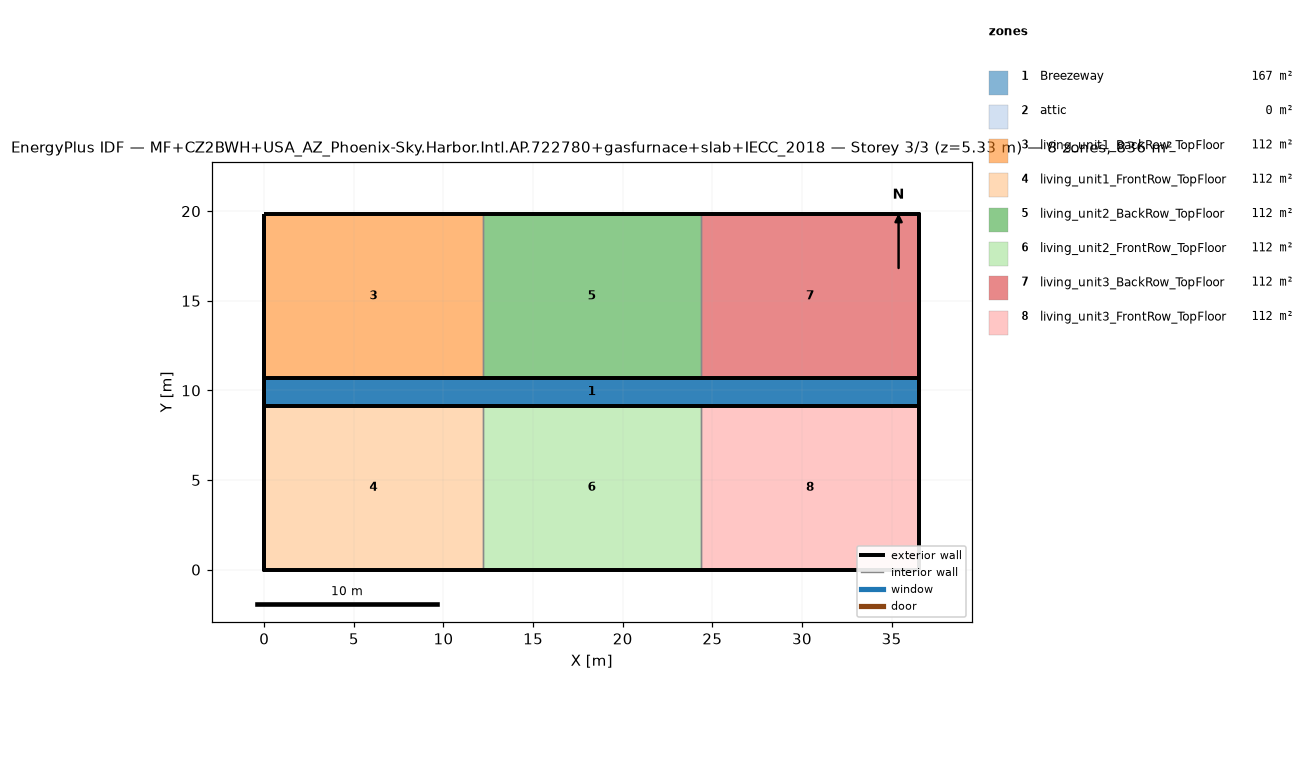
=== STOREY PLAN SPEC (per zone: floor XY polygon, exterior-wall plan segments, windows/doors) ===
zone 1: Breezeway  (167.0 m²)
  floor: (36.54, 9.16) (0.00, 9.16) (0.00, 10.68) (36.54, 10.68)
  floor: (36.54, 9.16) (0.00, 9.16) (0.00, 10.68) (36.54, 10.68)
  floor: (36.54, 9.16) (0.00, 9.16) (0.00, 10.68) (36.54, 10.68)
zone 2: attic  (0.0 m²)
  exterior wall: (36.54, 0.00) – (36.54, 19.84) – (36.54, 9.92)  [29.8 m]
  exterior wall: (0.00, 19.84) – (0.00, 0.00) – (0.00, 9.92)  [29.8 m]
zone 3: living_unit1_BackRow_TopFloor  (111.5 m²)
  floor: (12.18, 10.68) (0.00, 10.68) (0.00, 19.84) (12.18, 19.84)
  exterior wall: (12.18, 19.84) – (0.00, 19.84)  [12.2 m]
  exterior wall: (0.00, 19.84) – (0.00, 10.68)  [9.2 m]
  exterior wall: (0.00, 10.68) – (12.18, 10.68)  [12.2 m]
  interior walls: 1
zone 4: living_unit1_FrontRow_TopFloor  (111.5 m²)
  floor: (12.18, 0.00) (0.00, 0.00) (0.00, 9.16) (12.18, 9.16)
  exterior wall: (0.00, 0.00) – (12.18, 0.00)  [12.2 m]
  exterior wall: (0.00, 9.16) – (0.00, 0.00)  [9.2 m]
  exterior wall: (12.18, 9.16) – (0.00, 9.16)  [12.2 m]
  interior walls: 1
zone 5: living_unit2_BackRow_TopFloor  (111.5 m²)
  floor: (24.36, 10.68) (12.18, 10.68) (12.18, 19.84) (24.36, 19.84)
  exterior wall: (12.18, 10.68) – (24.36, 10.68)  [12.2 m]
  exterior wall: (24.36, 19.84) – (12.18, 19.84)  [12.2 m]
  interior walls: 2
zone 6: living_unit2_FrontRow_TopFloor  (111.5 m²)
  floor: (24.36, 0.00) (12.18, 0.00) (12.18, 9.16) (24.36, 9.16)
  exterior wall: (12.18, 0.00) – (24.36, 0.00)  [12.2 m]
  exterior wall: (24.36, 9.16) – (12.18, 9.16)  [12.2 m]
  interior walls: 2
zone 7: living_unit3_BackRow_TopFloor  (111.5 m²)
  floor: (36.54, 10.68) (24.36, 10.68) (24.36, 19.84) (36.54, 19.84)
  exterior wall: (36.54, 10.68) – (36.54, 19.84)  [9.2 m]
  exterior wall: (36.54, 19.84) – (24.36, 19.84)  [12.2 m]
  exterior wall: (24.36, 10.68) – (36.54, 10.68)  [12.2 m]
  interior walls: 1
zone 8: living_unit3_FrontRow_TopFloor  (111.5 m²)
  floor: (36.54, 0.00) (24.36, 0.00) (24.36, 9.16) (36.54, 9.16)
  exterior wall: (24.36, 0.00) – (36.54, 0.00)  [12.2 m]
  exterior wall: (36.54, 0.00) – (36.54, 9.16)  [9.2 m]
  exterior wall: (36.54, 9.16) – (24.36, 9.16)  [12.2 m]
  interior walls: 1

=== DERIVED (storey summary) ===
Building: MF+CZ2BWH+USA_AZ_Phoenix-Sky.Harbor.Intl.AP.722780+gasfurnace+slab+IECC_2018
Storey: 3 of 3  (floor level z = 5.33 m)
Storey gross floor area: 836.2 m²
Zones on this storey: 8
  - Breezeway: floor 167.0 m²
  - attic: floor 0.0 m²; exterior wall 59.5 m (81.9 m²); WWR 0.0%
  - living_unit1_BackRow_TopFloor: floor 111.5 m²; exterior wall 33.5 m (86.9 m²); WWR 0.0%
  - living_unit1_FrontRow_TopFloor: floor 111.5 m²; exterior wall 33.5 m (86.9 m²); WWR 0.0%
  - living_unit2_BackRow_TopFloor: floor 111.5 m²; exterior wall 24.4 m (63.1 m²); WWR 0.0%
  - living_unit2_FrontRow_TopFloor: floor 111.5 m²; exterior wall 24.4 m (63.1 m²); WWR 0.0%
  - living_unit3_BackRow_TopFloor: floor 111.5 m²; exterior wall 33.5 m (86.9 m²); WWR 0.0%
  - living_unit3_FrontRow_TopFloor: floor 111.5 m²; exterior wall 33.5 m (86.9 m²); WWR 0.0%
Zone adjacency (shared interzone walls):
  - living_unit1_BackRow_TopFloor ↔ living_unit2_BackRow_TopFloor
  - living_unit1_FrontRow_TopFloor ↔ living_unit2_FrontRow_TopFloor
  - living_unit2_BackRow_TopFloor ↔ living_unit3_BackRow_TopFloor
  - living_unit2_FrontRow_TopFloor ↔ living_unit3_FrontRow_TopFloor